The GitHub repository jucollas/ripentom-project contains a labelled image folder "processed" with 3 categories: damaged, ripe, unripe. Examples follow, each with its label.

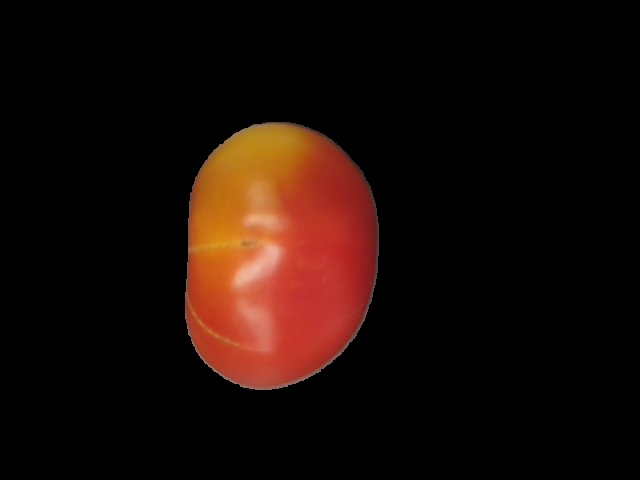
Label: unripe

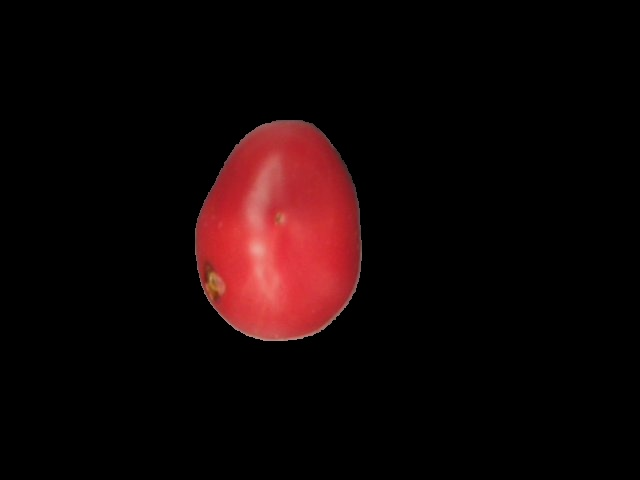
Label: damaged

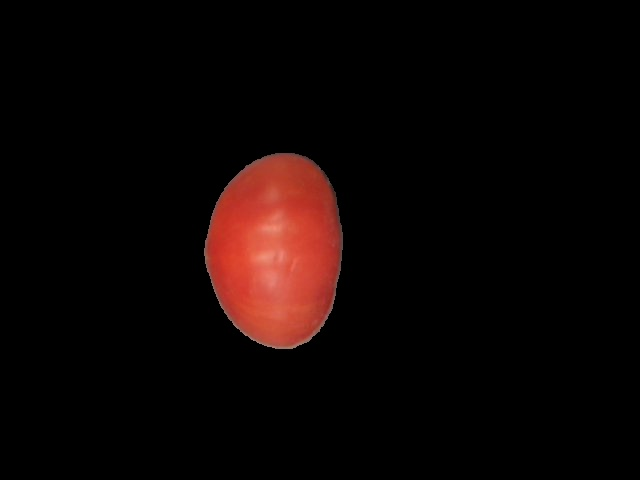
Label: ripe

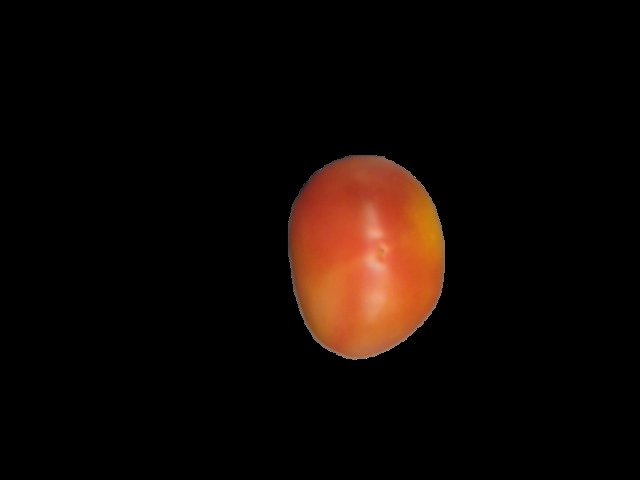
Label: unripe

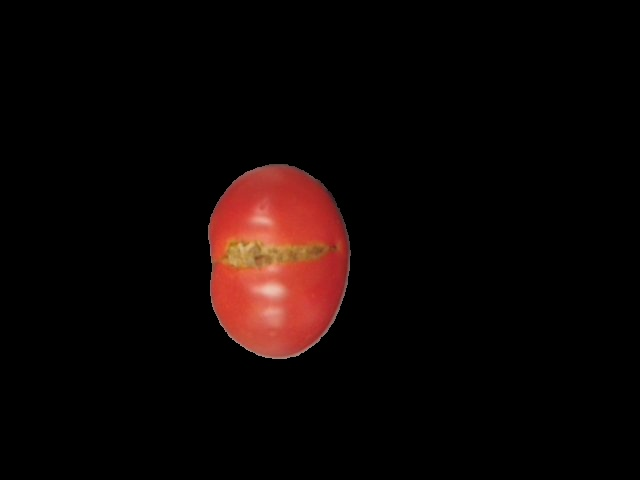
Label: damaged

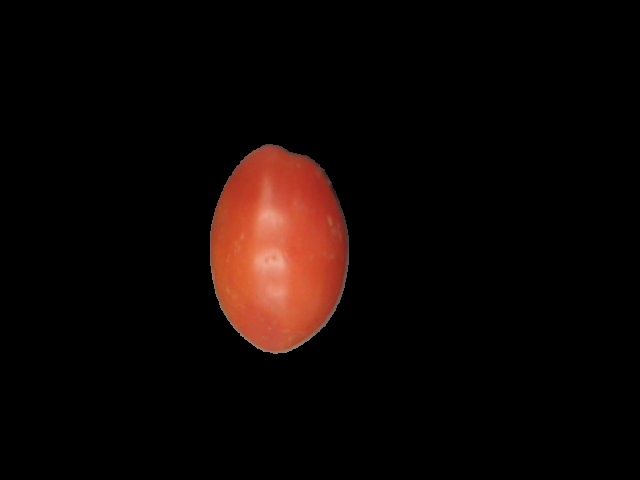
Label: ripe
